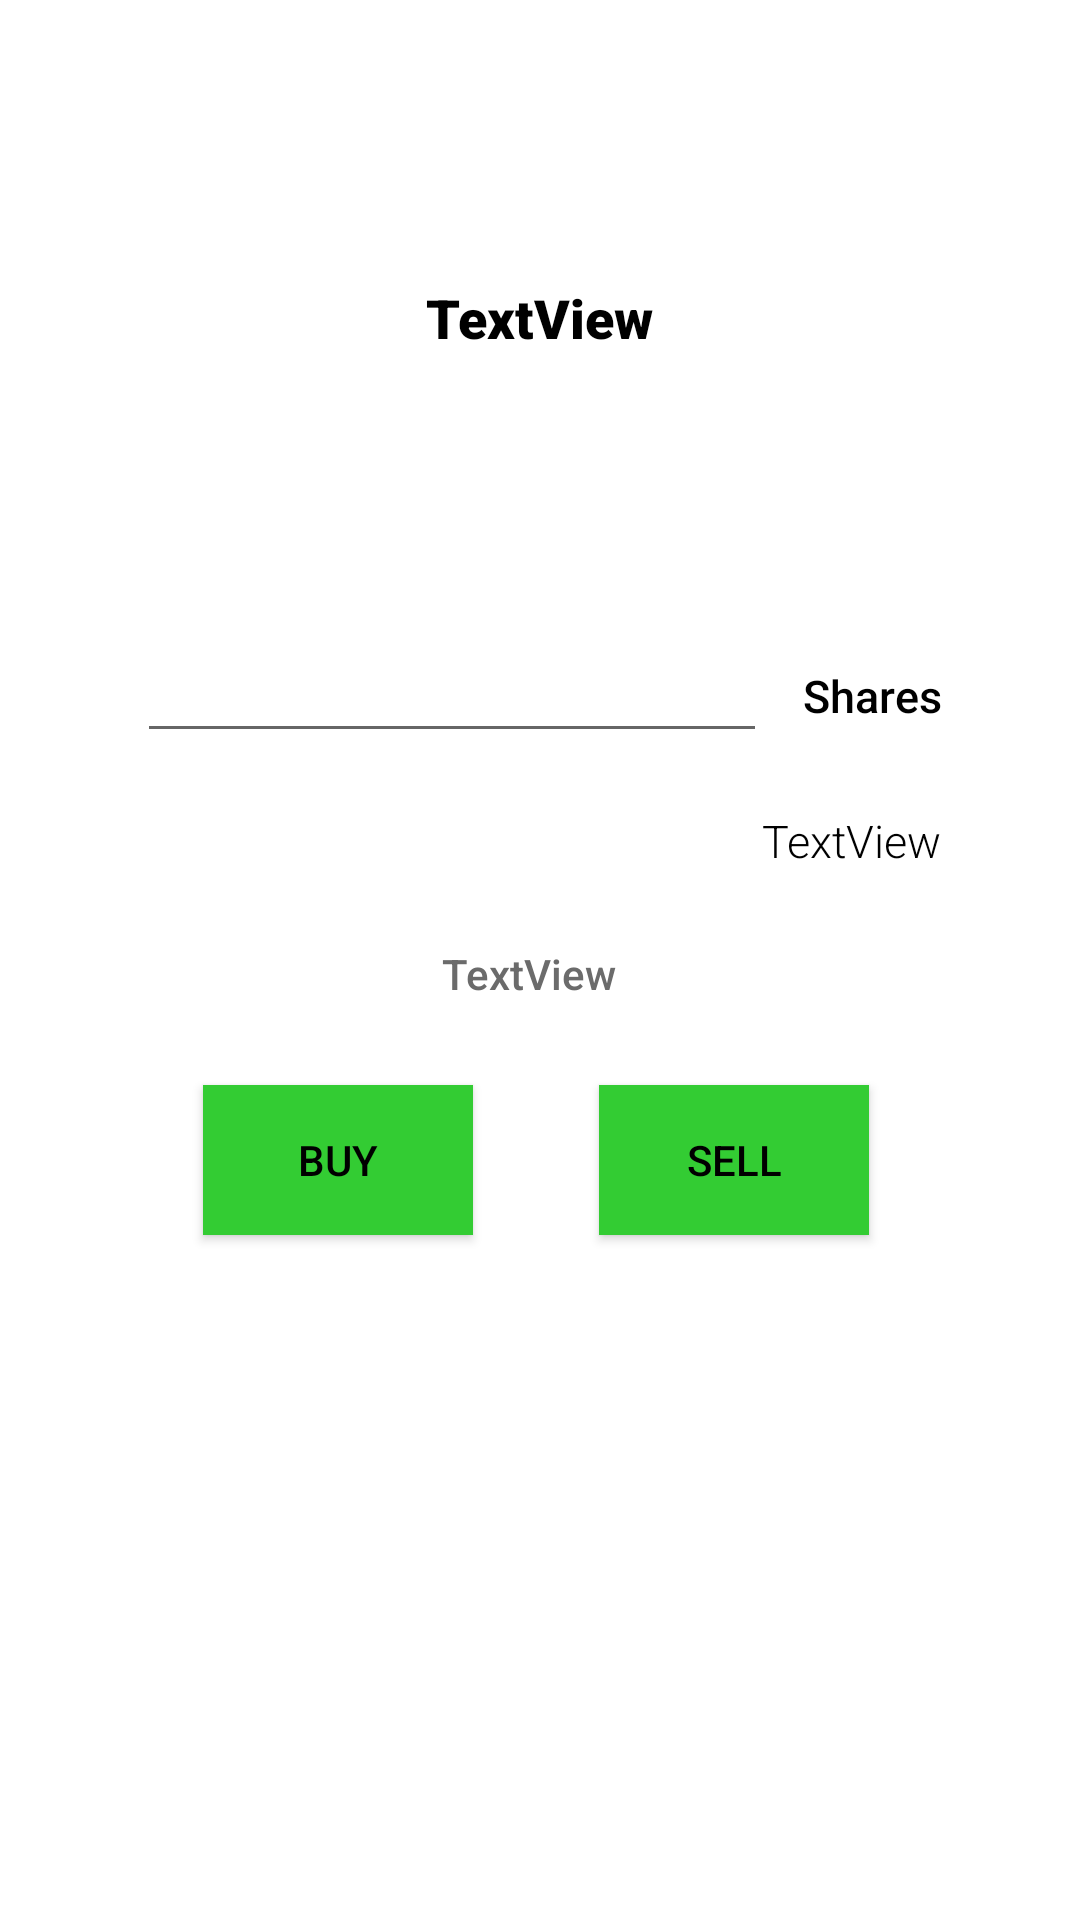

Here is an Android app screen rendered from its layout file. Give the layout XML and the strings, colors and styles it references.
<!-- AndroidManifest.xml: application theme Theme.Stocks -->
<!-- res/layout/treadedialouge.xml -->
<?xml version="1.0" encoding="utf-8"?>
<androidx.constraintlayout.widget.ConstraintLayout xmlns:android="http://schemas.android.com/apk/res/android"
    xmlns:app="http://schemas.android.com/apk/res-auto"
    xmlns:tools="http://schemas.android.com/tools"
    android:layout_width="match_parent"
    android:layout_height="match_parent">

    <androidx.constraintlayout.widget.ConstraintLayout
        android:layout_width="300dp"
        android:layout_height="390dp"
        app:layout_constraintBottom_toBottomOf="parent"
        app:layout_constraintEnd_toEndOf="parent"
        app:layout_constraintHorizontal_bias="0.495"
        app:layout_constraintStart_toStartOf="parent"
        app:layout_constraintTop_toTopOf="parent"
        app:layout_constraintVertical_bias="0.231">

        <TextView
            android:id="@+id/TRADE_TITLE_D"
            android:layout_width="wrap_content"
            android:layout_height="36dp"
            android:layout_marginTop="36dp"
            android:fontFamily="sans-serif-black"
            android:text="TextView"
            android:textColor="@color/black"
            android:textSize="18dp"
            app:layout_constraintEnd_toEndOf="parent"
            app:layout_constraintStart_toStartOf="parent"
            app:layout_constraintTop_toTopOf="parent" />

        <TextView
            android:id="@+id/CALCULATIONS"
            android:layout_width="wrap_content"
            android:layout_height="35dp"
            android:layout_marginTop="28dp"
            android:layout_marginEnd="16dp"
            android:fontFamily="sans-serif-light"
            android:text="TextView"
            android:textColor="@color/black"
            android:textSize="15dp"
            app:layout_constraintEnd_toEndOf="parent"
            app:layout_constraintTop_toBottomOf="@+id/textView11" />

        <TextView
            android:id="@+id/BALANCE"
            android:layout_width="wrap_content"
            android:layout_height="30dp"
            android:layout_marginTop="64dp"
            android:layout_marginEnd="124dp"
            android:fontFamily="sans-serif-medium"
            android:text="TextView"
            android:textColor="@color/TEXT_GRAY"
            android:textSize="14dp"
            app:layout_constraintEnd_toEndOf="parent"
            app:layout_constraintTop_toBottomOf="@+id/editTextNumber" />

        <TextView
            android:id="@+id/textView11"
            android:layout_width="wrap_content"
            android:layout_height="wrap_content"
            android:layout_marginTop="164dp"
            android:fontFamily="sans-serif-medium"
            android:text="Shares"
            android:textColor="@color/black"
            android:textSize="15dp"
            app:layout_constraintEnd_toEndOf="parent"
            app:layout_constraintHorizontal_bias="0.428"
            app:layout_constraintStart_toEndOf="@+id/editTextNumber"
            app:layout_constraintTop_toTopOf="parent" />

        <EditText
            android:id="@+id/editTextNumber"
            android:layout_width="wrap_content"
            android:layout_height="wrap_content"
            android:layout_marginStart="16dp"
            android:layout_marginTop="80dp"
            android:ems="10"
            android:inputType="number"
            app:layout_constraintStart_toStartOf="parent"
            app:layout_constraintTop_toBottomOf="@+id/TRADE_TITLE_D" />

        <Button
            android:background="@color/GREEN"
            android:id="@+id/BUY"
            android:layout_width="90dp"
            android:layout_height="50dp"
            android:layout_marginBottom="36dp"
            android:fontFamily="sans-serif-medium"
            android:text="BUY"
            android:textColor="@color/black"
            app:layout_constraintBottom_toBottomOf="parent"
            app:layout_constraintEnd_toStartOf="@+id/SELL"
            app:layout_constraintHorizontal_bias="0.475"
            app:layout_constraintStart_toStartOf="parent" />




        <Button
            android:id="@+id/SELL"
            android:layout_width="90dp"
            android:layout_height="50dp"
            android:layout_marginEnd="40dp"
            android:layout_marginBottom="36dp"
            android:background="@color/GREEN"
            android:fontFamily="sans-serif-medium"
            android:text="SELL"
            android:textColor="@color/black"
            app:layout_constraintBottom_toBottomOf="parent"
            app:layout_constraintEnd_toEndOf="parent" />

    </androidx.constraintlayout.widget.ConstraintLayout>
</androidx.constraintlayout.widget.ConstraintLayout>
<!-- resources referenced by this layout -->
<resources>
  <color name="GREEN">#33cc33</color>
  <color name="TEXT_GRAY">#6b6b6b</color>
  <color name="black">#FF000000</color>
  <style name="Theme.Stocks" parent="Theme.MaterialComponents.DayNight.NoActionBar">
          
          
          <item name="colorPrimary">@color/white</item>
          <item name="colorPrimaryVariant">@color/purple_700</item>
          <item name="colorOnPrimary">@color/white</item>
          
          <item name="colorSecondary">@color/teal_200</item>
          <item name="colorSecondaryVariant">@color/teal_700</item>
          <item name="colorOnSecondary">@color/black</item>
  
          
          <item name="titleTextColor">@color/ActionBarTitleColor</item>
          
          <item name="android:statusBarColor" tools:targetApi="l">?attr/colorPrimaryVariant</item>
          
      </style>
  <color name="white">#FFFFFFFF</color>
  <color name="purple_700">#FF3700B3</color>
  <color name="teal_200">#FF03DAC5</color>
  <color name="teal_700">#FF018786</color>
  <color name="ActionBarTitleColor">#FF000000</color>
</resources>
